Labelled photos from "vision_dataset", an image-classification folder in saadgodikat/NagarSetu. The possible labels are: drainage, garbage, pothole, streetlight, water leakage.

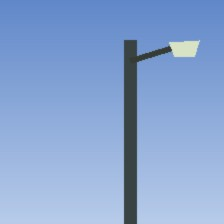
Label: streetlight

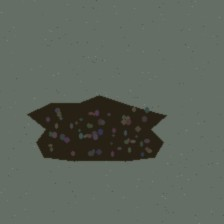
Label: pothole

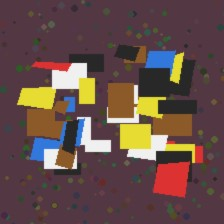
Label: garbage

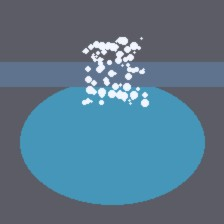
Label: water leakage

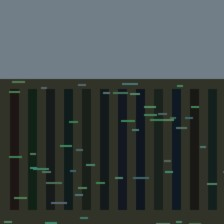
Label: drainage

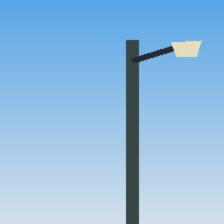
Label: streetlight
